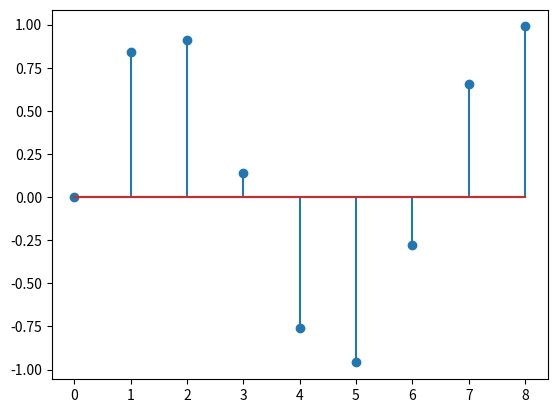

Here is the Python script that generated this plot:
# %%

import matplotlib.pyplot as plt
import numpy as np

Nx = 10
dx = 1
x = np.arange(0,Nx-1,dx)

y = np.sin(x)
plt.stem(x,y)
plt.show()
print(x[3])
# %%
